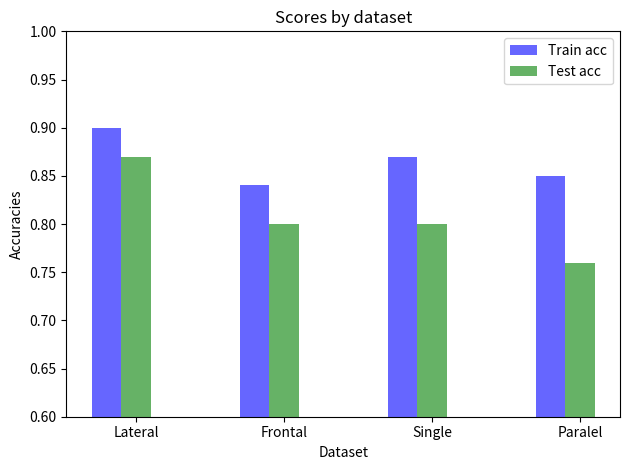

Recreate this plot in Python.
import numpy as np
import matplotlib.pyplot as plt

# data to plot
n_groups = 4
acc_train = (0.9, 0.84, 0.87, 0.85)
acc_test = (0.87, 0.8, 0.8, 0.76)

# create plot
fig, ax = plt.subplots()
index = np.arange(n_groups)
bar_width = 0.2
opacity = 0.6

rects1 = plt.bar(index, acc_train, bar_width,
                 alpha=opacity,
                 color='b',
                 label='Train acc')

rects2 = plt.bar(index + bar_width, acc_test, bar_width,
                 alpha=opacity,
                 color='g',
                 label='Test acc')

plt.xlabel('Dataset')
plt.ylabel('Accuracies')
plt.title('Scores by dataset')
plt.xticks(index + bar_width, ('Lateral', 'Frontal', 'Single', 'Paralel'))
plt.ylim(ymax=1, ymin=0.6)
plt.legend()

plt.tight_layout()
plt.show()